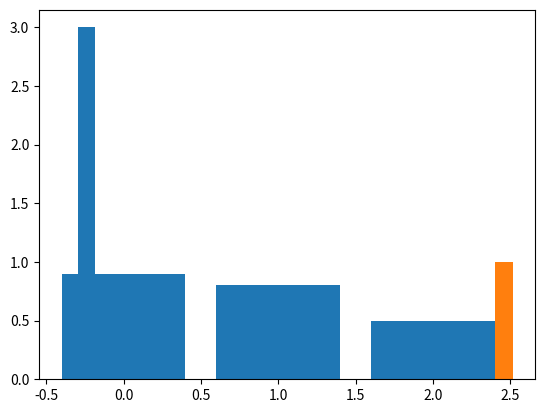

Python code for this plot:
#データの生成
import numpy as np

# a = 1.5
# s = np.random.weibull(a, 1000000)
# print(type(s))
# x = np.arange(1,3, 1)
x = [0, 1, 2]
s = [0.9, 0.8, 0.5]

#可視化
import matplotlib.pyplot as plt
plt.bar(x,s)
# plt.bar(x, s, label = "IGNITION location", color="orange", ec="black")
plt.show()


#boxcox変換
from scipy.stats import boxcox
d = boxcox(s)
print(d)
plt.hist(d)

plt.show()